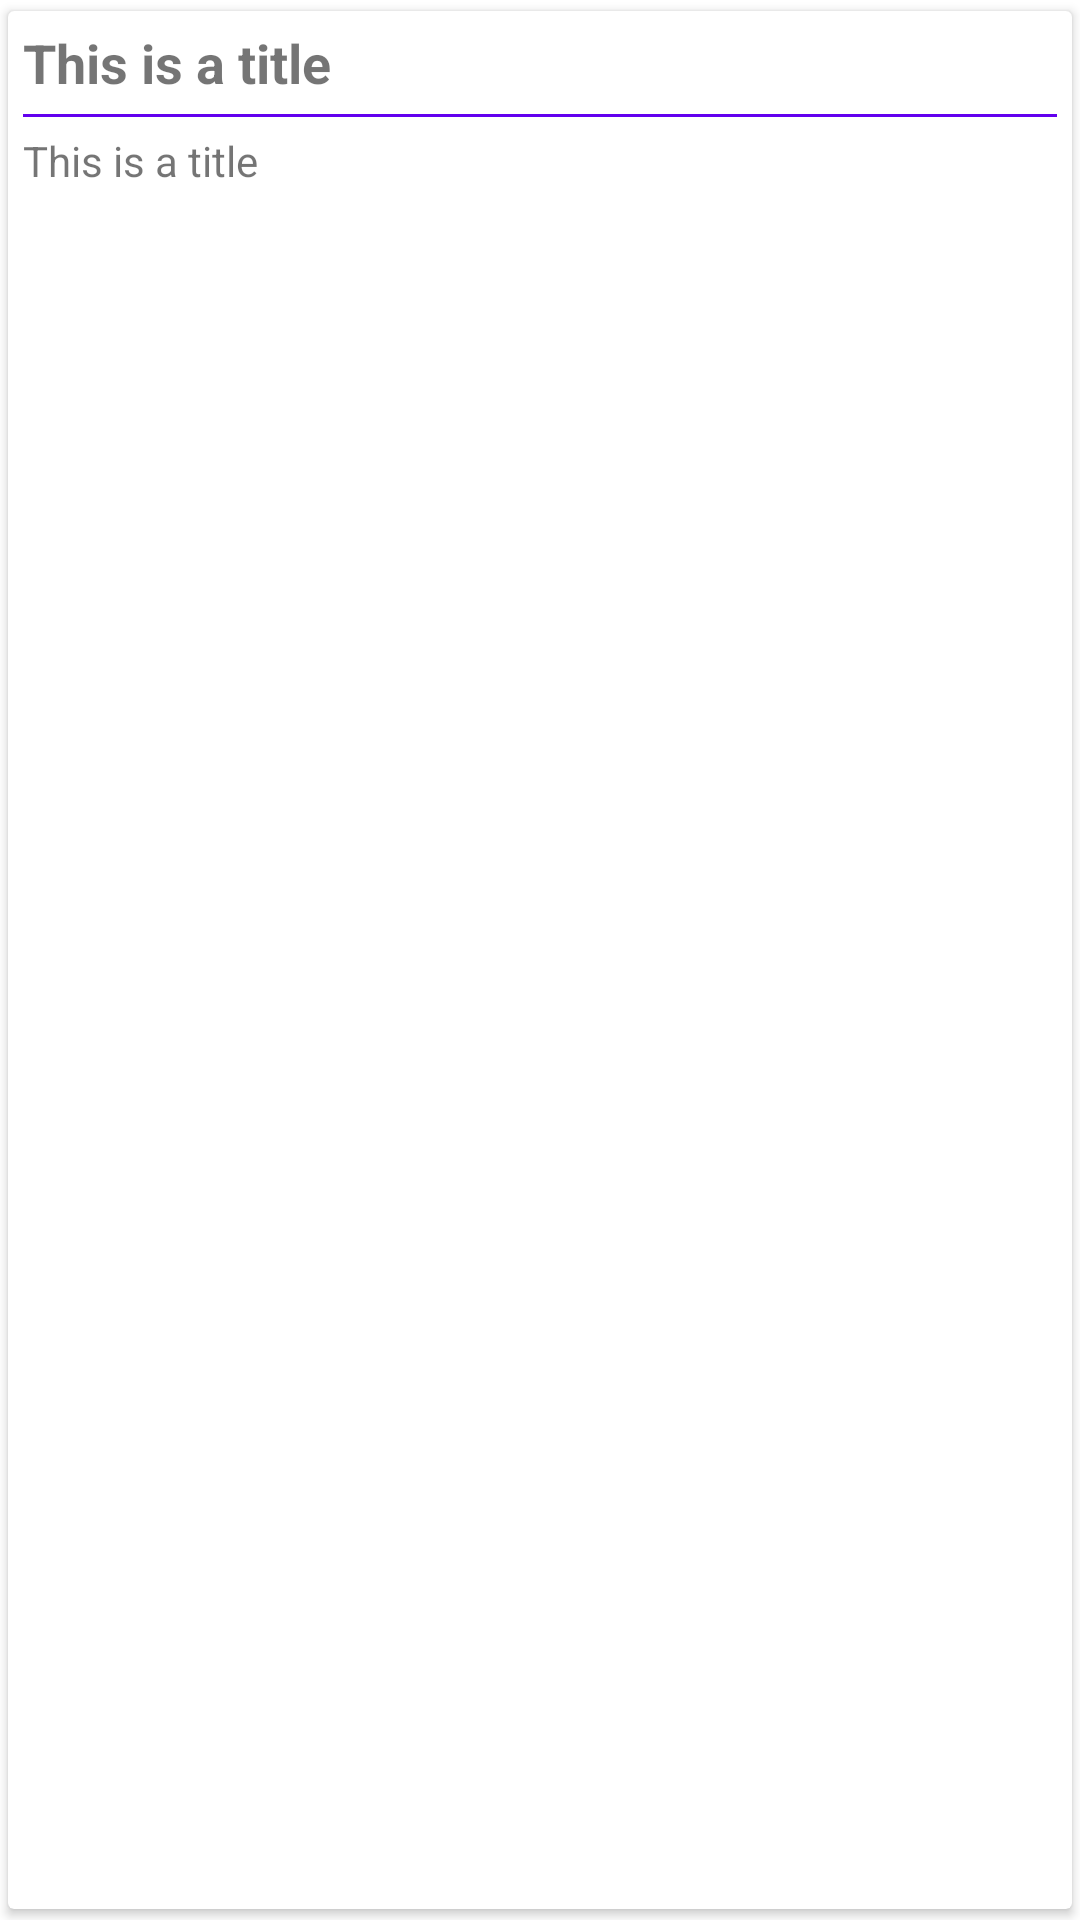

The Android layout XML behind this screen, and the referenced resources:
<!-- AndroidManifest.xml: application theme Theme.SKYNet -->
<!-- res/layout/adapter_posts.xml -->
<?xml version="1.0" encoding="utf-8"?>
<androidx.cardview.widget.CardView xmlns:android="http://schemas.android.com/apk/res/android"
    android:id="@+id/cardParent"
    android:layout_width="match_parent"
    android:layout_height="match_parent"
    xmlns:app="http://schemas.android.com/apk/res-auto"
    app:cardUseCompatPadding="true">
    <LinearLayout
        android:orientation="vertical"
        android:layout_width="match_parent"
        android:padding="5dp"
        android:layout_height="match_parent">

        <TextView
            android:id="@+id/txtTitle"
            android:layout_width="match_parent"
            android:layout_height="wrap_content"
            android:text="This is a title"
            android:textStyle="bold"
            android:textSize="18sp"/>
        <View
            android:layout_width="match_parent"
            android:layout_height="1dp"
            android:background="@color/purple_500"
            android:layout_marginTop="5dp"
            />
        <TextView
            android:id="@+id/txtDescription"
            android:layout_width="match_parent"
            android:layout_height="wrap_content"
            android:layout_marginTop="5dp"
            android:text="This is a title"/>

    </LinearLayout>
</androidx.cardview.widget.CardView>
<!-- resources referenced by this layout -->
<resources>
  <style name="Theme.SKYNet" parent="Theme.MaterialComponents.DayNight.DarkActionBar">
          
          <item name="colorPrimary">@color/purple_500</item>
          <item name="colorPrimaryVariant">@color/purple_700</item>
          <item name="colorOnPrimary">@color/white</item>
          
          <item name="colorSecondary">@color/teal_200</item>
          <item name="colorSecondaryVariant">@color/teal_700</item>
          <item name="colorOnSecondary">@color/black</item>
          
          <item name="android:statusBarColor" tools:targetApi="l">?attr/colorPrimaryVariant</item>
          
      </style>
  <!-- not gathered from this repository: default colours our renderer supplied (Android Studio template values) -->
  <color name="purple_500">#FF6200EE</color>
  <color name="purple_700">#FF3700B3</color>
  <color name="teal_200">#FF03DAC5</color>
  <color name="teal_700">#FF018786</color>
  <color name="black">#FF000000</color>
  <color name="white">#FFFFFFFF</color>
</resources>
